Photos from the image-classification dataset "real_herlev" in the GitHub repository codegen2346/cervical-cancer-detection-ai. Its 2 classes are: abnormal, normal.

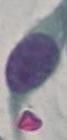
Label: abnormal

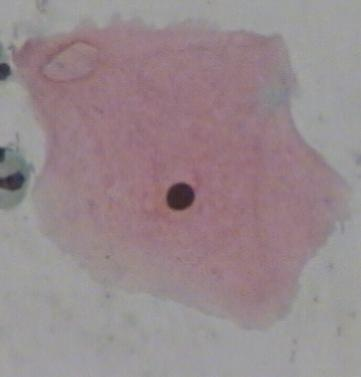
Label: normal

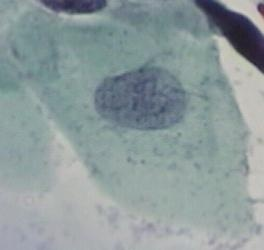
Label: abnormal

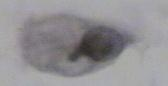
Label: normal

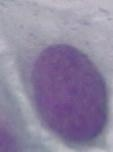
Label: abnormal

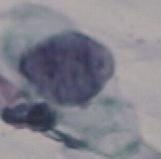
Label: abnormal
